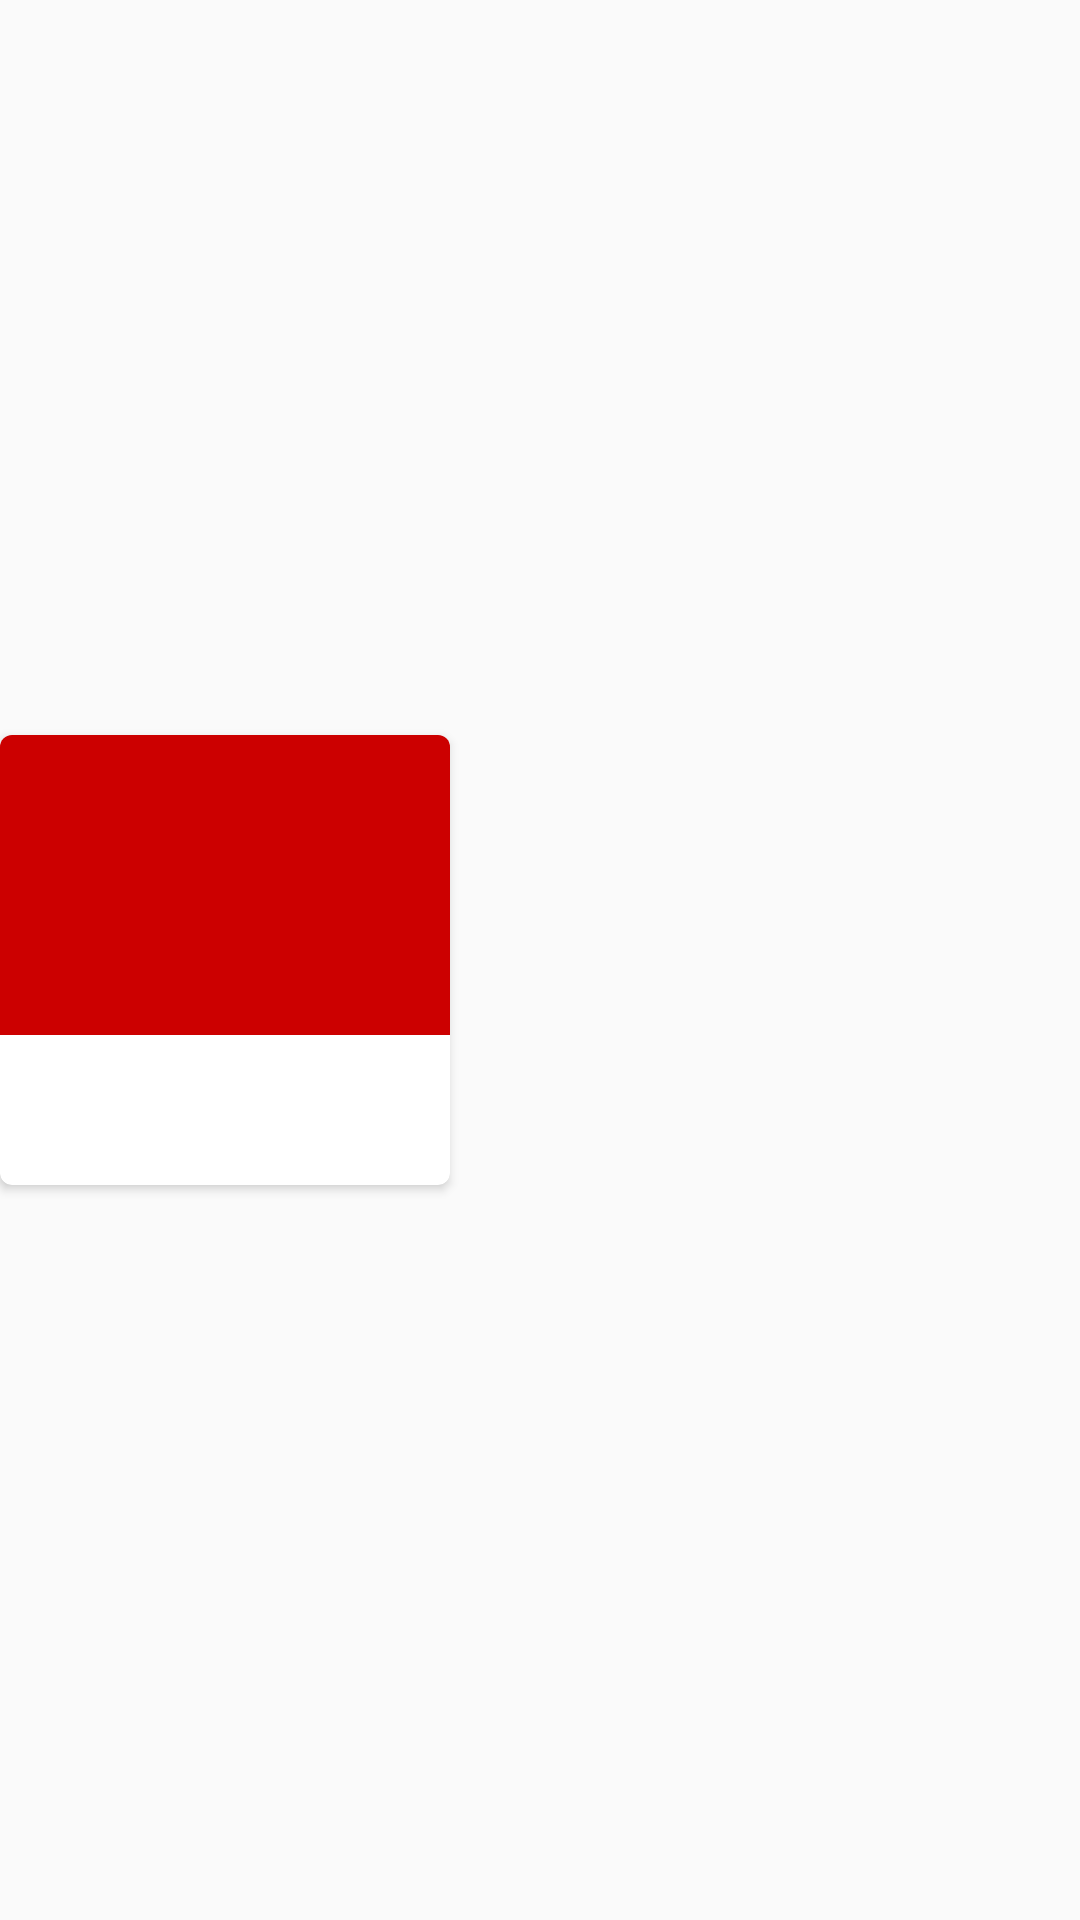

Android layout source for this screen:
<!-- AndroidManifest.xml: application theme AppTheme -->
<!-- res/layout/grid_item.xml -->
<?xml version="1.0" encoding="utf-8"?>
<LinearLayout xmlns:android="http://schemas.android.com/apk/res/android"
    xmlns:tools="http://schemas.android.com/tools"
    xmlns:card_view="http://schemas.android.com/apk/res-auto"
    android:layout_width="wrap_content"
    android:layout_height="wrap_content">
    
<android.support.v7.widget.CardView
xmlns:card_view="http://schemas.android.com/apk/res-auto"
android:id="@+id/card_view"
android:layout_gravity="center"
android:layout_width="150dp"
android:layout_height="150dp"
card_view:cardCornerRadius="4dp">

    <RelativeLayout
        android:layout_width="match_parent"
        android:layout_height="match_parent">
    <TextView
        android:layout_alignParentTop="true"
        android:layout_centerHorizontal="true"
        android:id="@+id/image_list_item_icon"
        android:layout_width="match_parent"
        android:layout_height="100dp"
        android:background="@android:color/holo_red_dark"/>

    <TextView
        android:id="@+id/text_artist_name"
        android:layout_width="wrap_content"
        android:layout_height="wrap_content"
        android:layout_above="@id/text_song_name"
         />

    <TextView
        android:id="@+id/text_song_name"
        android:layout_width="wrap_content"
        android:layout_height="wrap_content"
        android:layout_alignParentBottom="true"
        />

    </RelativeLayout>

</android.support.v7.widget.CardView>
    </LinearLayout>
<!-- resources referenced by this layout -->
<resources>
  <style name="AppTheme" parent="Theme.AppCompat.Light.DarkActionBar">
          
          <item name="colorPrimary">@color/colorPrimary</item>
          <item name="colorPrimaryDark">@color/colorPrimaryDark</item>
          <item name="colorAccent">@color/colorAccent</item>
      </style>
  <color name="colorPrimary">#212121</color>
  <color name="colorPrimaryDark">#000000</color>
  <color name="colorAccent">#FF4081</color>
</resources>
